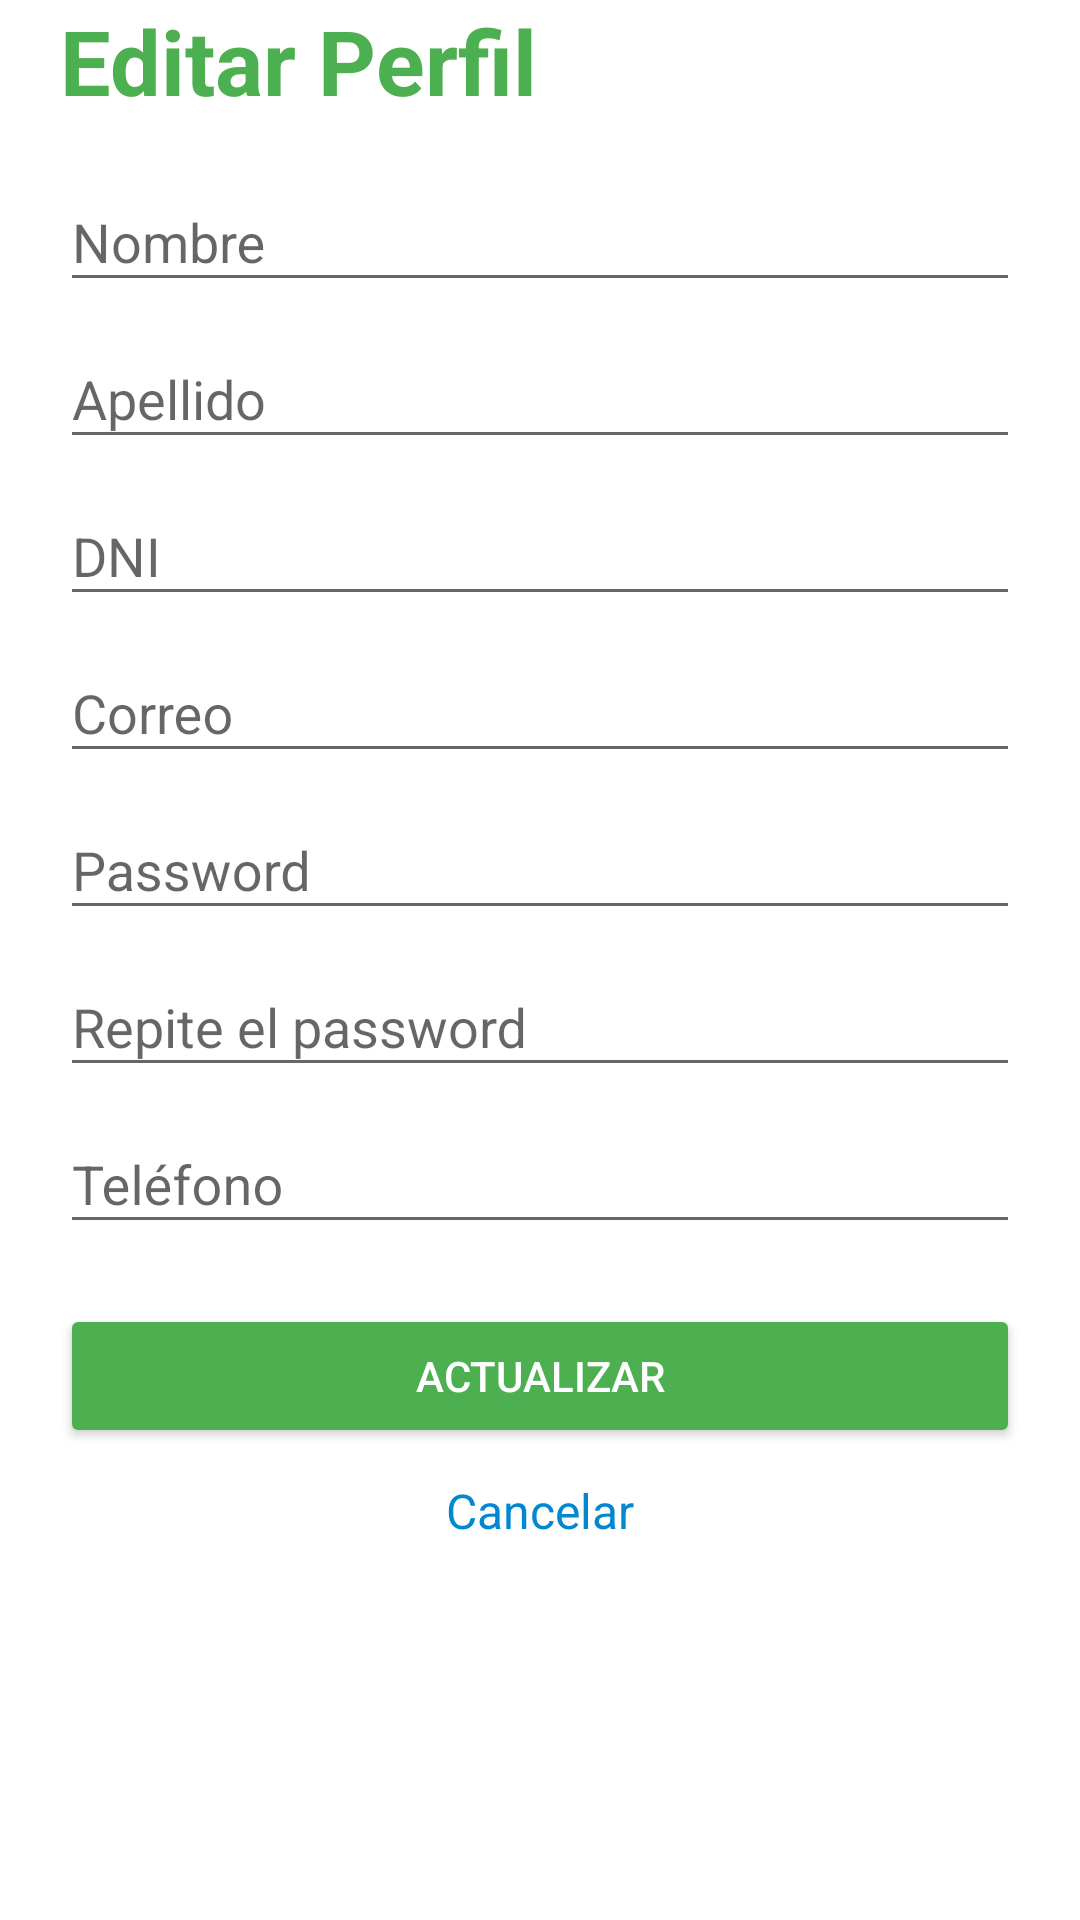

Produce the Android XML layout that renders to this screen, including the resource entries it uses.
<!-- AndroidManifest.xml: application theme AppTheme -->
<!-- res/layout/activity_edit_profile.xml -->
<?xml version="1.0" encoding="utf-8"?>
<android.support.constraint.ConstraintLayout xmlns:android="http://schemas.android.com/apk/res/android"
    xmlns:app="http://schemas.android.com/apk/res-auto"
    xmlns:tools="http://schemas.android.com/tools"
    android:layout_width="match_parent"
    android:layout_height="match_parent"
    android:background="@color/colorWhite"
    tools:context=".Activities.EditProfileActivity">

    <View
        android:id="@+id/focus_thief"
        android:layout_width="1dp"
        android:layout_height="1dp"
        android:focusable="true"
        android:focusableInTouchMode="true" />

    <LinearLayout
        android:layout_width="match_parent"
        android:layout_height="wrap_content"
        android:orientation="vertical">

        <ScrollView
            android:id="@+id/scrollView2"
            android:layout_width="match_parent"
            android:layout_height="match_parent">

            <LinearLayout
                android:layout_width="match_parent"
                android:layout_height="wrap_content"
                android:orientation="vertical">
                <TextView
                    android:id="@+id/textView2"
                    android:layout_width="match_parent"
                    android:layout_height="wrap_content"
                    android:layout_marginBottom="8dp"
                    android:layout_marginEnd="20dp"
                    android:layout_marginStart="20dp"
                    android:gravity="left"
                    android:alpha="1"
                    android:text="@string/tx_edit_reg"
                    android:textColor="@color/colorAccent"
                    android:textSize="30dp"
                    android:textStyle="bold"
                    />

                <android.support.design.widget.TextInputLayout
                    android:id="@+id/wg_name"
                    android:layout_width="match_parent"
                    android:layout_height="wrap_content"
                    android:layout_marginEnd="20dp"
                    android:layout_marginStart="20dp"
                    android:layout_marginTop="0dp">

                    <EditText
                        android:id="@+id/ip_name"
                        android:layout_width="match_parent"
                        android:layout_height="wrap_content"
                        android:hint="@string/tx_nombre"
                        android:inputType="text"
                        android:textColorHighlight="@color/colorPrimary"/>
                </android.support.design.widget.TextInputLayout>

                <android.support.design.widget.TextInputLayout
                    android:id="@+id/wg_lastnane"
                    android:layout_width="match_parent"
                    android:layout_height="wrap_content"
                    android:layout_marginEnd="20dp"
                    android:layout_marginStart="20dp"
                    android:layout_marginTop="0dp">

                    <EditText
                        android:id="@+id/ip_lastname"
                        android:layout_width="match_parent"
                        android:layout_height="wrap_content"
                        android:hint="@string/tx_apellido"
                        android:inputType="text"
                        android:textColorHighlight="@color/colorPrimary"/>
                </android.support.design.widget.TextInputLayout>

                <android.support.design.widget.TextInputLayout
                    android:id="@+id/wg_dni"
                    android:layout_width="match_parent"
                    android:layout_height="wrap_content"
                    android:layout_marginEnd="20dp"
                    android:layout_marginStart="20dp"
                    android:layout_marginTop="0dp">

                    <EditText
                        android:id="@+id/ip_dni"
                        android:layout_width="match_parent"
                        android:layout_height="wrap_content"
                        android:hint="@string/tx_dni"
                        android:inputType="text"
                        android:textColorHighlight="@color/colorPrimary"/>
                </android.support.design.widget.TextInputLayout>

                <android.support.design.widget.TextInputLayout
                    android:id="@+id/wg_mail"
                    android:layout_width="match_parent"
                    android:layout_height="wrap_content"
                    android:layout_marginEnd="20dp"
                    android:layout_marginStart="20dp"
                    android:layout_marginTop="0dp">

                    <EditText
                        android:id="@+id/ip_mail"
                        android:layout_width="match_parent"
                        android:layout_height="wrap_content"
                        android:hint="@string/tx_correo"
                        android:inputType="textEmailAddress"
                        android:textColorHighlight="@color/colorPrimary"/>
                </android.support.design.widget.TextInputLayout>

                <android.support.design.widget.TextInputLayout
                    android:id="@+id/wg_password"
                    android:layout_width="match_parent"
                    android:layout_height="wrap_content"
                    android:layout_marginEnd="20dp"
                    android:layout_marginStart="20dp"
                    android:layout_marginTop="0dp">

                    <EditText
                        android:id="@+id/ip_password"
                        android:layout_width="match_parent"
                        android:layout_height="wrap_content"
                        android:hint="@string/tx_password"
                        android:inputType="textPassword"
                        android:textColorHighlight="@color/colorPrimary"/>
                </android.support.design.widget.TextInputLayout>

                <android.support.design.widget.TextInputLayout
                    android:id="@+id/wg_password_dup"
                    android:layout_width="match_parent"
                    android:layout_height="wrap_content"
                    android:layout_marginEnd="20dp"
                    android:layout_marginStart="20dp"
                    android:layout_marginTop="0dp">

                    <EditText
                        android:id="@+id/ip_password_dup"
                        android:layout_width="match_parent"
                        android:layout_height="wrap_content"
                        android:hint="@string/tx_repite_pw"
                        android:inputType="textPassword"
                        android:textColorHighlight="@color/colorPrimary"/>
                </android.support.design.widget.TextInputLayout>

                <android.support.design.widget.TextInputLayout
                    android:id="@+id/wg_phone"
                    android:layout_width="match_parent"
                    android:layout_height="wrap_content"
                    android:layout_marginEnd="20dp"
                    android:layout_marginStart="20dp"
                    android:layout_marginTop="0dp">

                    <EditText
                        android:id="@+id/ip_phone"
                        android:layout_width="match_parent"
                        android:layout_height="wrap_content"
                        android:hint="@string/tx_telefono"
                        android:inputType="text"
                        android:textColorHighlight="@color/colorPrimary"/>
                </android.support.design.widget.TextInputLayout>

                <android.support.v7.widget.AppCompatButton
                    android:id="@+id/btn_reg"
                    android:layout_width="match_parent"
                    android:layout_height="wrap_content"
                    android:layout_marginEnd="20dp"
                    android:layout_marginStart="20dp"
                    android:layout_marginTop="20dp"
                    android:padding="12dp"
                    android:text="@string/tx_edit_ok"
                    android:textColor="@color/colorWhite"
                    android:backgroundTint="@color/colorAccent"
                    android:onClick="tryUpdate"
                    />

                <TextView android:id="@+id/link_cancel"
                    android:layout_width="match_parent"
                    android:layout_height="wrap_content"
                    android:layout_marginEnd="20dp"
                    android:layout_marginStart="20dp"
                    android:layout_marginTop="10dp"
                    android:text="@string/tx_cancelar"
                    android:textStyle="normal"
                    android:textColor="@color/colorLink"
                    android:gravity="center"
                    android:textSize="16dip"
                    android:onClick="returntemp"
                    android:layout_marginBottom="24dp"/>
            </LinearLayout>
        </ScrollView>

    </LinearLayout>

</android.support.constraint.ConstraintLayout>
<!-- resources referenced by this layout -->
<resources>
  <color name="colorAccent">#4CAF50</color>
  <color name="colorLink">#0288d1</color>
  <color name="colorPrimary">#FFC107</color>
  <color name="colorWhite">#FFFFFF</color>
  <string name="tx_apellido">Apellido</string>
  <string name="tx_cancelar">Cancelar</string>
  <string name="tx_correo">Correo</string>
  <string name="tx_dni">DNI</string>
  <string name="tx_edit_ok">Actualizar</string>
  <string name="tx_edit_reg">Editar Perfil</string>
  <string name="tx_nombre">Nombre</string>
  <string name="tx_password">Password</string>
  <string name="tx_repite_pw">Repite el password</string>
  <string name="tx_telefono">Teléfono</string>
  <style name="AppTheme" parent="Theme.AppCompat.Light.DarkActionBar">
      
          <item name="colorPrimary">@color/colorPrimary</item>
          <item name="colorPrimaryDark">@color/colorPrimaryDark</item>
          <item name="colorAccent">@color/colorAccent</item>
      </style>
  <color name="colorPrimaryDark">#FFA000</color>
</resources>
